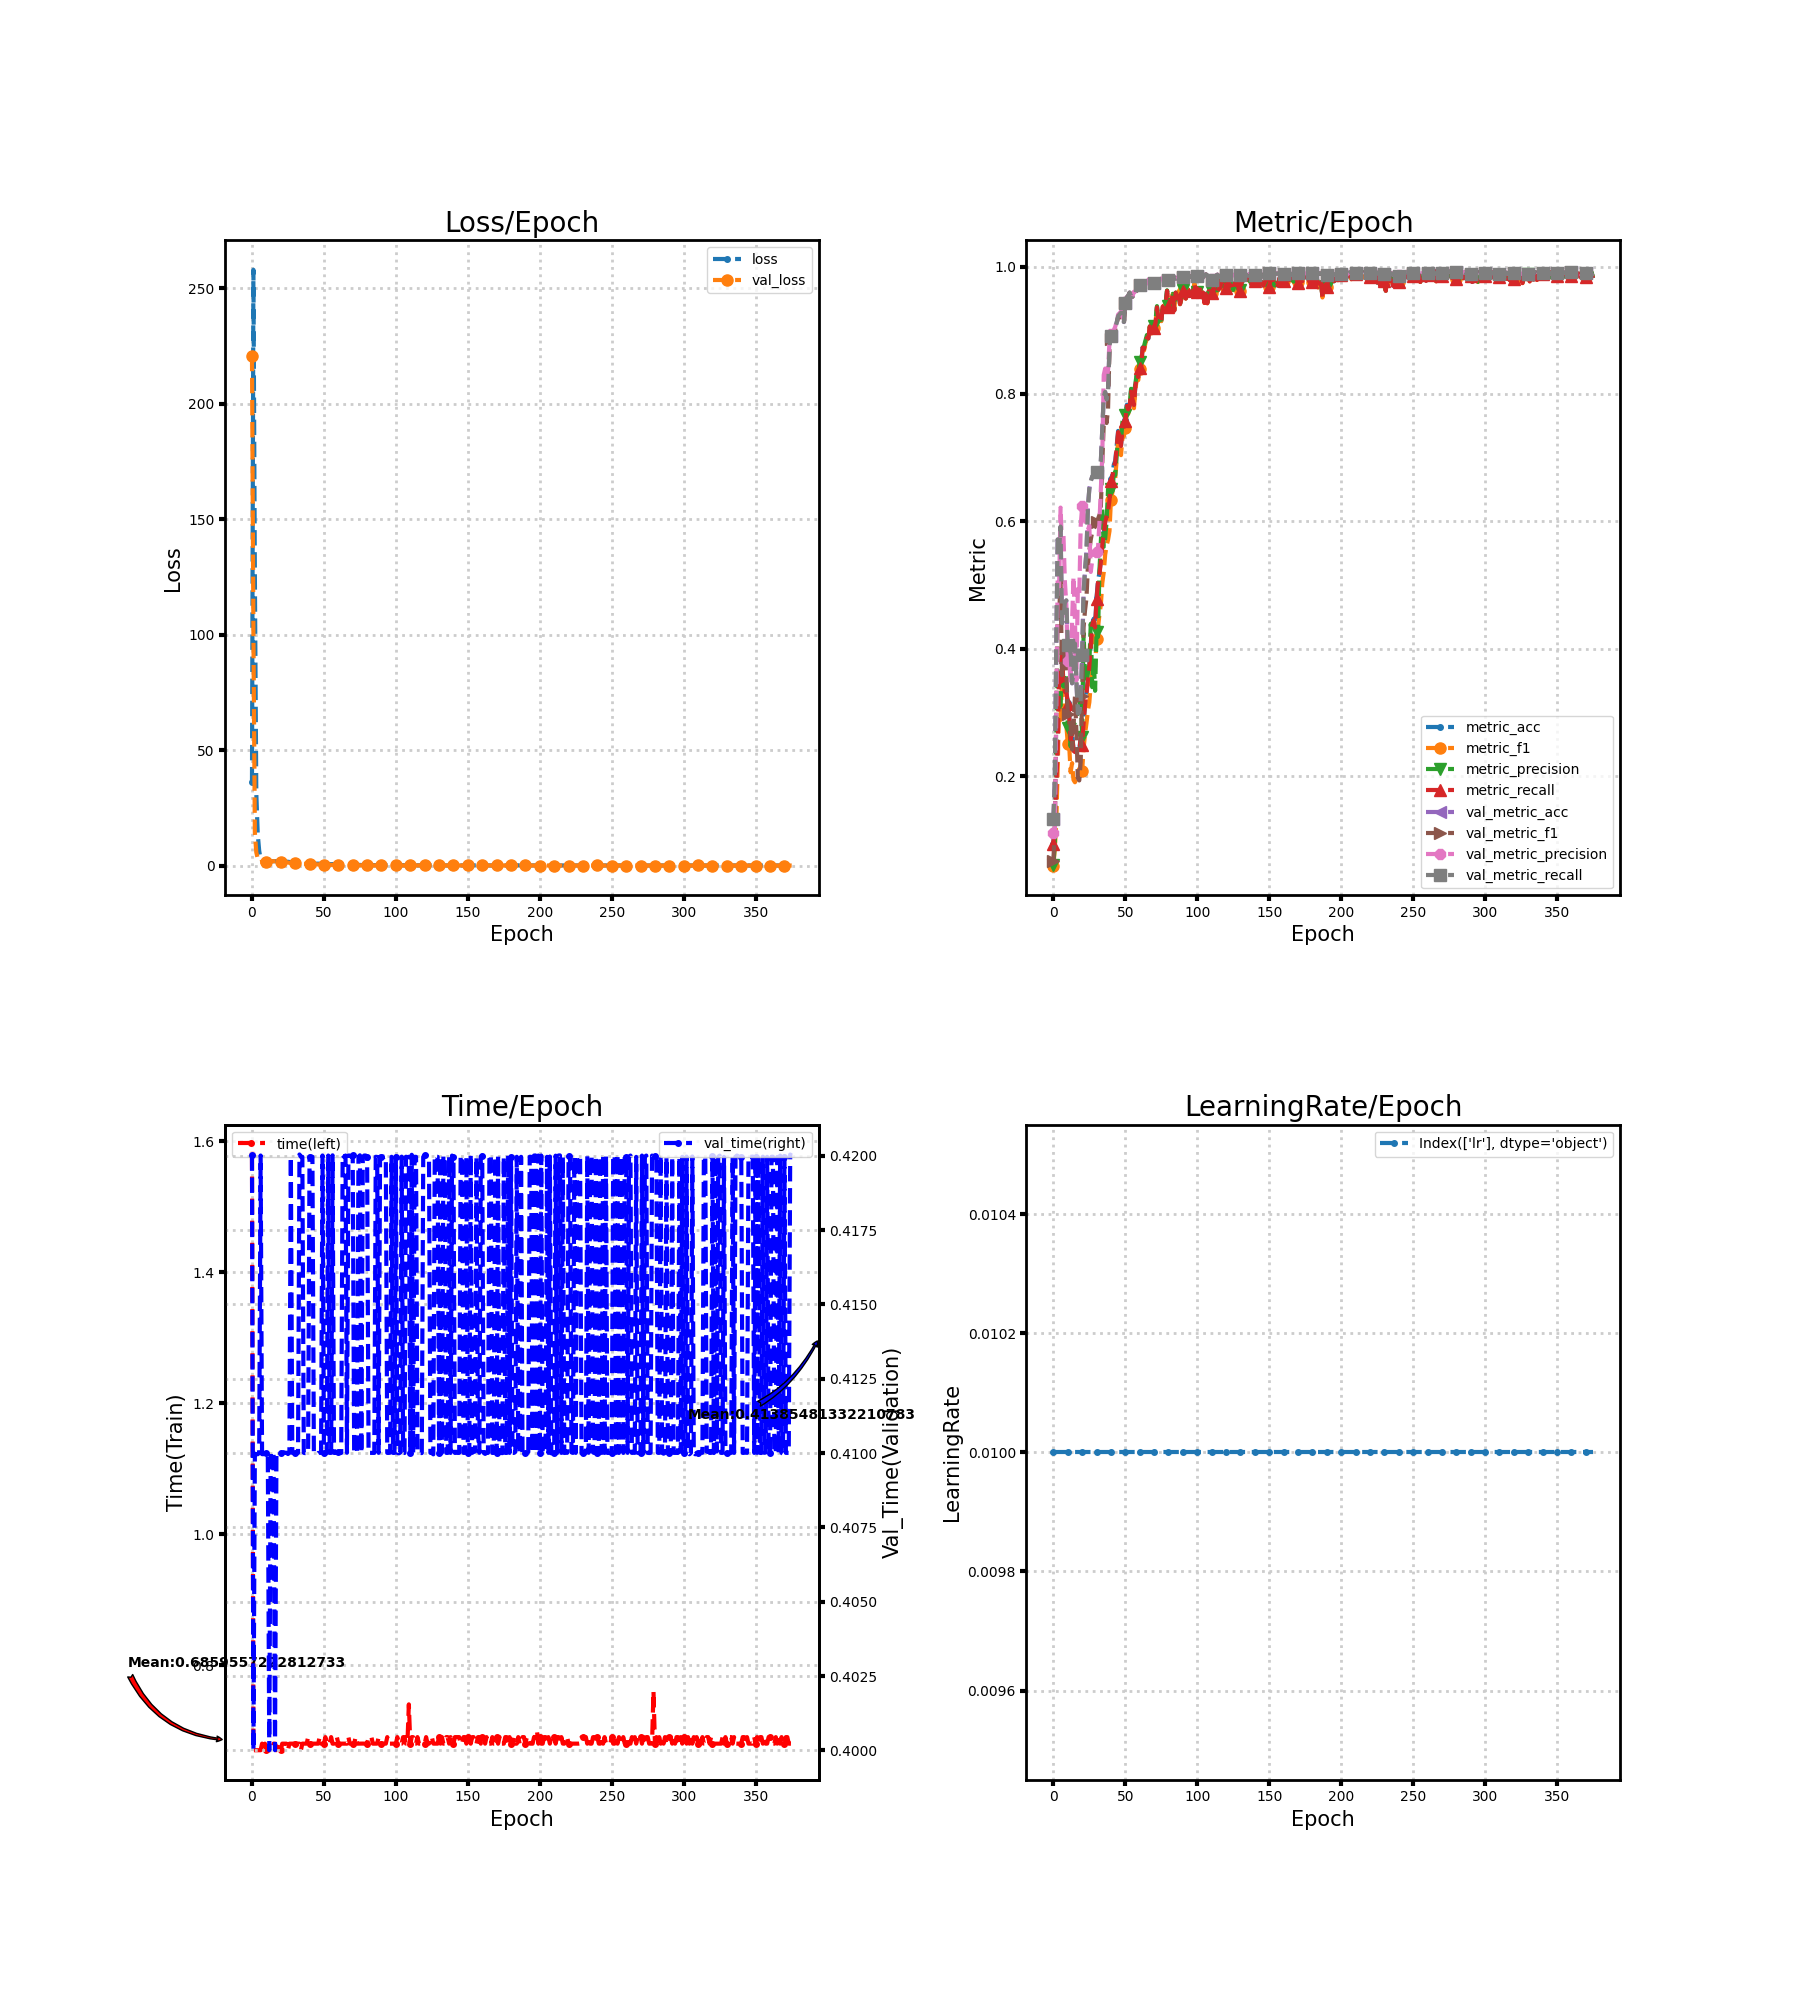

The table this chart was drawn from, first rows:
loss, metric_acc, metric_f1, metric_precision, metric_recall, time, lr, val_loss, val_metric_acc, val_metric_f1, val_metric_precision, val_metric_recall, val_time
36.01, 0.094, 0.05947, 0.06053, 0.09353, 1.58, 0.01, 220.7, 0.132, 0.06728, 0.11, 0.1321, 0.42
257.9, 0.135, 0.08569, 0.09324, 0.1344, 0.67, 0.01, 100.4, 0.1944, 0.1144, 0.106, 0.1938, 0.4
126.5, 0.18, 0.1245, 0.2527, 0.1832, 0.67, 0.01, 14.28, 0.4017, 0.2903, 0.3041, 0.402, 0.41
31.37, 0.249, 0.2116, 0.3683, 0.2487, 0.6701, 0.01, 5.735, 0.5712, 0.4586, 0.5084, 0.5716, 0.41
13.63, 0.365, 0.3139, 0.3104, 0.3626, 0.6701, 0.01, 3.064, 0.5548, 0.4507, 0.4966, 0.5552, 0.41
6.452, 0.35, 0.2881, 0.3021, 0.3478, 0.67, 0.01, 1.437, 0.5913, 0.51, 0.6216, 0.5918, 0.41
2.832, 0.393, 0.3514, 0.398, 0.3907, 0.67, 0.01, 1.538, 0.44, 0.3585, 0.5624, 0.4399, 0.42
2.194, 0.343, 0.3012, 0.3404, 0.342, 0.68, 0.01, 1.67, 0.4466, 0.3671, 0.5801, 0.4463, 0.41
1.925, 0.333, 0.2815, 0.3966, 0.3323, 0.6701, 0.01, 1.649, 0.4722, 0.3983, 0.5057, 0.4723, 0.41
1.905, 0.334, 0.2814, 0.3637, 0.333, 0.68, 0.01, 1.634, 0.4757, 0.361, 0.4697, 0.4759, 0.41
1.839, 0.315, 0.2501, 0.275, 0.3139, 0.67, 0.01, 1.634, 0.4051, 0.2974, 0.3801, 0.4053, 0.41
1.844, 0.296, 0.2476, 0.281, 0.2948, 0.67, 0.01, 1.73, 0.4026, 0.2935, 0.3847, 0.4028, 0.41
1.865, 0.259, 0.2059, 0.2464, 0.2575, 0.67, 0.01, 1.804, 0.3919, 0.2794, 0.3456, 0.3921, 0.4
1.879, 0.269, 0.2203, 0.2755, 0.2674, 0.67, 0.01, 1.844, 0.3456, 0.2418, 0.4424, 0.3458, 0.41
1.924, 0.241, 0.1939, 0.2776, 0.2396, 0.6701, 0.01, 1.892, 0.3619, 0.2758, 0.5131, 0.3621, 0.41
1.929, 0.239, 0.1903, 0.2846, 0.2377, 0.68, 0.01, 1.92, 0.4078, 0.325, 0.4456, 0.408, 0.41
1.961, 0.239, 0.1952, 0.287, 0.2376, 0.68, 0.01, 1.925, 0.3499, 0.2718, 0.35, 0.3501, 0.4
1.922, 0.241, 0.1919, 0.3014, 0.2395, 0.6701, 0.01, 1.895, 0.2984, 0.1968, 0.4938, 0.2986, 0.41
1.932, 0.241, 0.1929, 0.3096, 0.2395, 0.68, 0.01, 1.847, 0.2998, 0.193, 0.4845, 0.2999, 0.41
1.918, 0.261, 0.2229, 0.3273, 0.2592, 0.68, 0.01, 1.793, 0.3202, 0.2225, 0.5933, 0.3204, 0.41
1.89, 0.251, 0.2082, 0.2609, 0.2495, 0.67, 0.01, 1.751, 0.3899, 0.3263, 0.6233, 0.3901, 0.41
1.85, 0.285, 0.2428, 0.4245, 0.2832, 0.68, 0.01, 1.707, 0.4898, 0.4335, 0.6126, 0.4901, 0.41
1.772, 0.313, 0.266, 0.3594, 0.311, 0.68, 0.01, 1.627, 0.5226, 0.4602, 0.6, 0.5229, 0.41
1.735, 0.331, 0.2827, 0.3455, 0.329, 0.68, 0.01, 1.515, 0.5528, 0.479, 0.5942, 0.5532, 0.41
1.7, 0.353, 0.3024, 0.3613, 0.3507, 0.68, 0.01, 1.405, 0.6218, 0.5298, 0.5866, 0.6222, 0.41
1.657, 0.375, 0.3158, 0.3773, 0.3725, 0.6701, 0.01, 1.307, 0.6511, 0.5536, 0.5931, 0.6516, 0.41
1.547, 0.407, 0.3458, 0.4391, 0.4041, 0.68, 0.01, 1.221, 0.6626, 0.5715, 0.5205, 0.6631, 0.41
1.471, 0.44, 0.3719, 0.3396, 0.4371, 0.68, 0.01, 1.151, 0.6701, 0.5832, 0.539, 0.6706, 0.42
1.478, 0.447, 0.3791, 0.3849, 0.4442, 0.68, 0.01, 1.096, 0.6723, 0.5879, 0.545, 0.6729, 0.41
1.504, 0.436, 0.371, 0.3339, 0.4334, 0.68, 0.01, 1.049, 0.6728, 0.592, 0.5464, 0.6733, 0.41
1.404, 0.48, 0.4154, 0.4264, 0.4776, 0.68, 0.01, 1.014, 0.6762, 0.5989, 0.5521, 0.6767, 0.41
1.372, 0.507, 0.4325, 0.4184, 0.504, 0.68, 0.01, 0.9826, 0.6813, 0.6038, 0.5569, 0.6818, 0.41
1.305, 0.519, 0.4535, 0.5219, 0.5162, 0.68, 0.01, 0.9535, 0.6857, 0.6099, 0.5975, 0.6861, 0.41
1.289, 0.539, 0.4695, 0.5683, 0.5362, 0.68, 0.01, 0.9188, 0.6947, 0.6229, 0.6506, 0.6951, 0.42
1.241, 0.567, 0.503, 0.6199, 0.5642, 0.67, 0.01, 0.8739, 0.7439, 0.6921, 0.7041, 0.7442, 0.42
1.152, 0.581, 0.5199, 0.56, 0.5783, 0.6801, 0.01, 0.8307, 0.7954, 0.7522, 0.8298, 0.7956, 0.42
1.103, 0.601, 0.5477, 0.5727, 0.5984, 0.68, 0.01, 0.7787, 0.8031, 0.7632, 0.8399, 0.8032, 0.41
1.07, 0.61, 0.5618, 0.6005, 0.6077, 0.6801, 0.01, 0.7318, 0.7911, 0.7544, 0.8231, 0.7913, 0.41
1.029, 0.618, 0.5709, 0.6509, 0.6154, 0.68, 0.01, 0.6946, 0.803, 0.7765, 0.8376, 0.8032, 0.41
0.9837, 0.636, 0.5847, 0.6322, 0.6331, 0.69, 0.01, 0.6578, 0.8756, 0.8695, 0.8822, 0.8757, 0.41
0.9871, 0.666, 0.6336, 0.6511, 0.6636, 0.68, 0.01, 0.6299, 0.8908, 0.8864, 0.8942, 0.891, 0.42
0.9441, 0.673, 0.6454, 0.6468, 0.6701, 0.6801, 0.01, 0.6043, 0.8919, 0.8882, 0.8971, 0.8921, 0.42
0.8851, 0.689, 0.6634, 0.675, 0.686, 0.6801, 0.01, 0.5855, 0.8967, 0.8935, 0.9003, 0.8968, 0.42
0.8708, 0.695, 0.6677, 0.6726, 0.692, 0.68, 0.01, 0.5646, 0.9038, 0.901, 0.9056, 0.9039, 0.41
0.8863, 0.718, 0.6969, 0.7021, 0.7155, 0.68, 0.01, 0.5445, 0.9121, 0.9104, 0.9145, 0.9122, 0.41
0.8166, 0.742, 0.7263, 0.7358, 0.7402, 0.6801, 0.01, 0.5267, 0.9222, 0.9211, 0.9247, 0.9223, 0.41
0.8467, 0.735, 0.7175, 0.7383, 0.7336, 0.68, 0.01, 0.5166, 0.9249, 0.9238, 0.9267, 0.9249, 0.41
0.7795, 0.72, 0.7039, 0.725, 0.7183, 0.69, 0.01, 0.4903, 0.9276, 0.9266, 0.9298, 0.9276, 0.41
0.8132, 0.745, 0.7308, 0.7564, 0.7437, 0.68, 0.01, 0.484, 0.9174, 0.9157, 0.9211, 0.9175, 0.41
0.6874, 0.75, 0.7336, 0.7606, 0.7485, 0.68, 0.01, 0.4735, 0.9129, 0.9098, 0.9179, 0.913, 0.42
0.774, 0.759, 0.7472, 0.7678, 0.7569, 0.68, 0.01, 0.4277, 0.9433, 0.9424, 0.944, 0.9434, 0.41
0.6989, 0.783, 0.7716, 0.7803, 0.7812, 0.69, 0.01, 0.3969, 0.9516, 0.9513, 0.9519, 0.9516, 0.41
0.7413, 0.777, 0.7687, 0.7746, 0.7757, 0.68, 0.01, 0.3681, 0.954, 0.9539, 0.9541, 0.9541, 0.41
0.7375, 0.782, 0.7769, 0.7819, 0.7809, 0.68, 0.01, 0.3382, 0.9591, 0.959, 0.9592, 0.9592, 0.42
0.642, 0.805, 0.8013, 0.8081, 0.8038, 0.68, 0.01, 0.3453, 0.9531, 0.953, 0.9536, 0.9532, 0.41
0.6166, 0.793, 0.7883, 0.8, 0.7918, 0.69, 0.01, 0.3415, 0.9529, 0.9527, 0.9533, 0.9529, 0.41
0.6549, 0.784, 0.7776, 0.8019, 0.7827, 0.68, 0.01, 0.3108, 0.9604, 0.9603, 0.9605, 0.9605, 0.42
0.596, 0.813, 0.8068, 0.8166, 0.8121, 0.68, 0.01, 0.297, 0.9596, 0.9594, 0.9609, 0.9596, 0.41
0.54, 0.83, 0.8245, 0.8326, 0.8292, 0.69, 0.01, 0.2675, 0.9627, 0.9626, 0.9644, 0.9627, 0.41
0.5548, 0.827, 0.8217, 0.8326, 0.8266, 0.69, 0.01, 0.2494, 0.9699, 0.97, 0.9707, 0.9699, 0.41
... 316 more rows
